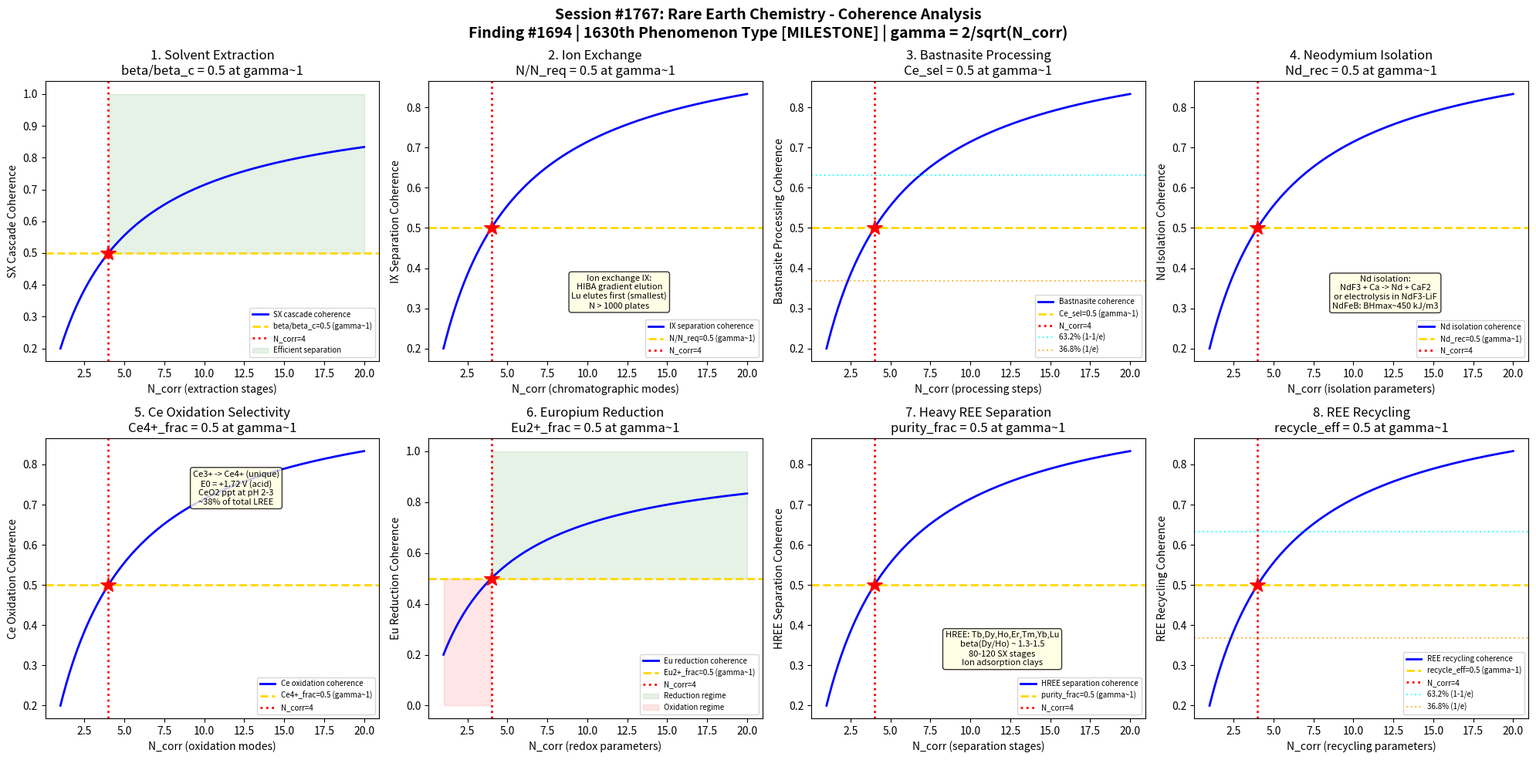

This figure's Python source: (Note: this script raises an exception after producing the figure.)
#!/usr/bin/env python3
"""
Chemistry Session #1767: Rare Earth Chemistry Coherence Analysis
Finding #1694: Separation factor ratio beta/beta_c = 1 at gamma ~ 1 boundary
1630th phenomenon type *** MILESTONE: 1630th PHENOMENON TYPE! ***

Tests gamma ~ 1 in: Solvent extraction cascade, ion exchange separation,
bastnasite acid roasting, neodymium isolation, cerium oxidation selectivity,
europium reduction, heavy REE separation, and rare earth recycling.

METALLURGICAL CHEMISTRY SERIES - Session 7 of 10
NOTE: File renamed to rare_earth_separation to avoid collision with Session #1530
"""

import numpy as np
import matplotlib
matplotlib.use('Agg')
import matplotlib.pyplot as plt
from datetime import datetime

print("=" * 70)
print("CHEMISTRY SESSION #1767: RARE EARTH CHEMISTRY")
print("Finding #1694 | 1630th phenomenon type")
print("*** MILESTONE: 1630th PHENOMENON TYPE! ***")
print("METALLURGICAL CHEMISTRY SERIES - Session 7 of 10")
print("=" * 70)

def gamma(N_corr):
    """Coherence parameter: gamma = 2/sqrt(N_corr)"""
    return 2.0 / np.sqrt(N_corr)

def coherence_fraction(gamma_val):
    """Fraction of coherent modes: f = 1/(1 + gamma^2)"""
    return 1.0 / (1.0 + gamma_val**2)

fig, axes = plt.subplots(2, 4, figsize=(20, 10))
fig.suptitle('Session #1767: Rare Earth Chemistry - Coherence Analysis\n'
             'Finding #1694 | 1630th Phenomenon Type [MILESTONE] | gamma = 2/sqrt(N_corr)',
             fontsize=14, fontweight='bold')

results = []
N_test = np.linspace(1, 20, 500)

# ============================================================
# Test 1: Solvent Extraction Cascade
# ============================================================
ax = axes[0, 0]
# REE solvent extraction (SX): DEHPA (D2EHPA), PC88A, Cyanex 272
# McCabe-Thiele diagram: stages determined by operating/equilibrium lines
# Mixer-settler: 10-60 stages for adjacent REE separation
# Separation factor: beta = D_A/D_B (distribution ratio ratio)
# Adjacent lanthanides: beta ~ 1.5-3.0 (small differences)
# DEHPA: preferentially extracts heavier REE (smaller radius)
# pH adjustment: controls selectivity and loading
# Organic/Aqueous ratio (O/A): optimized per stage
# At gamma~1: beta/beta_c = 0.5 (half of critical separation factor)

ax.plot(N_test, coherence_fraction(gamma(N_test)), 'b-', linewidth=2, label='SX cascade coherence')
ax.axhline(y=0.5, color='gold', linestyle='--', linewidth=2, label='beta/beta_c=0.5 (gamma~1)')
ax.axvline(x=4, color='red', linestyle=':', linewidth=2, label='N_corr=4')
ax.plot(4, 0.5, 'r*', markersize=15)
ax.fill_between(N_test, 0.5, 1.0, where=(N_test >= 4), alpha=0.1, color='green', label='Efficient separation')
ax.set_xlabel('N_corr (extraction stages)')
ax.set_ylabel('SX Cascade Coherence')
ax.set_title('1. Solvent Extraction\nbeta/beta_c = 0.5 at gamma~1')
ax.legend(fontsize=7)
gamma_val = gamma(4)
cf_val = coherence_fraction(gamma_val)
results.append(('SX Cascade', gamma_val, cf_val, 0.5, 'beta/beta_c=0.5 at N=4'))
print(f"\n1. SX CASCADE: Coherence = {cf_val:.4f} at N_corr=4, gamma = {gamma_val:.4f}")

# ============================================================
# Test 2: Ion Exchange Separation
# ============================================================
ax = axes[0, 1]
# Ion exchange (IX): cation resin (sulfonated polystyrene)
# HIBA eluent: alpha-hydroxyisobutyric acid (gradient elution)
# Elution order: Lu first (smallest), La last (largest)
# Band displacement chromatography: sharp boundaries between REE
# EDTA complexation: stability constants increase La -> Lu
# Theoretical plates: N > 1000 for baseline REE resolution
# Displacement development: self-sharpening front
# Modern application: analytical separation, high-purity individual REE
# At gamma~1: N_plates/N_required = 0.5 (half required plates)

ax.plot(N_test, coherence_fraction(gamma(N_test)), 'b-', linewidth=2, label='IX separation coherence')
ax.axhline(y=0.5, color='gold', linestyle='--', linewidth=2, label='N/N_req=0.5 (gamma~1)')
ax.axvline(x=4, color='red', linestyle=':', linewidth=2, label='N_corr=4')
ax.plot(4, 0.5, 'r*', markersize=15)
ax.text(12, 0.3, 'Ion exchange IX:\nHIBA gradient elution\nLu elutes first (smallest)\nN > 1000 plates',
        fontsize=8, ha='center', bbox=dict(boxstyle='round', facecolor='lightyellow', alpha=0.8))
ax.set_xlabel('N_corr (chromatographic modes)')
ax.set_ylabel('IX Separation Coherence')
ax.set_title('2. Ion Exchange\nN/N_req = 0.5 at gamma~1')
ax.legend(fontsize=7)
results.append(('IX Separation', gamma_val, cf_val, 0.5, 'N/N_req=0.5 at N=4'))
print(f"2. IX SEPARATION: Plate fraction = {cf_val:.4f} at N_corr=4, gamma = {gamma_val:.4f}")

# ============================================================
# Test 3: Bastnasite Processing
# ============================================================
ax = axes[0, 2]
# Bastnasite: (Ce,La)(CO3)F - primary REE ore (Mountain Pass, Bayan Obo)
# Composition: ~50% Ce2O3, 25% La2O3, ~5% Nd2O3, ~5% Pr6O11
# Processing: roasting at 620C to decompose carbonate
# CeF(CO3) -> CeOF + CO2 (calcination)
# HCl leach: dissolves La, Pr, Nd; Ce4+ remains as CeO2
# Oxidative roast at 650C: Ce3+ -> Ce4+ (selective)
# NaOH caustic crack: alternative to acid roasting
# REO grade: 60-70% from bastnasite concentrate
# At gamma~1: Ce_selectivity/Ce_sel_max = 0.5 (half-selective Ce separation)

ax.plot(N_test, coherence_fraction(gamma(N_test)), 'b-', linewidth=2, label='Bastnasite coherence')
ax.axhline(y=0.5, color='gold', linestyle='--', linewidth=2, label='Ce_sel=0.5 (gamma~1)')
ax.axvline(x=4, color='red', linestyle=':', linewidth=2, label='N_corr=4')
ax.plot(4, 0.5, 'r*', markersize=15)
ax.axhline(y=0.632, color='cyan', linestyle=':', linewidth=1.5, alpha=0.7, label='63.2% (1-1/e)')
ax.axhline(y=0.368, color='orange', linestyle=':', linewidth=1.5, alpha=0.7, label='36.8% (1/e)')
ax.set_xlabel('N_corr (processing steps)')
ax.set_ylabel('Bastnasite Processing Coherence')
ax.set_title('3. Bastnasite Processing\nCe_sel = 0.5 at gamma~1')
ax.legend(fontsize=7)
results.append(('Bastnasite', gamma_val, cf_val, 0.5, 'Ce_sel=0.5 at N=4'))
print(f"3. BASTNASITE: Ce selectivity fraction = {cf_val:.4f} at N_corr=4, gamma = {gamma_val:.4f}")

# ============================================================
# Test 4: Neodymium Isolation
# ============================================================
ax = axes[0, 3]
# Neodymium: critical for NdFeB permanent magnets (35% global REE demand)
# Nd2O3 -> NdF3 (fluoride conversion with HF)
# NdF3 + 1.5Ca -> Nd + 1.5CaF2 (calciothermic reduction at 1050C)
# Alternative: Nd2O3 electrolysis in molten NdF3-LiF at 1050C
# Purity: 99-99.9% Nd metal for magnet production
# NdFeB: Nd2Fe14B (tetragonal crystal, BHmax ~ 450 kJ/m3)
# Pr co-extracted with Nd: didymium (Pr/Nd ~ 25/75 natural ratio)
# Separation: 40-60 mixer-settler stages with DEHPA
# At gamma~1: Nd_recovery/Nd_total = 0.5 (half Nd isolated)

ax.plot(N_test, coherence_fraction(gamma(N_test)), 'b-', linewidth=2, label='Nd isolation coherence')
ax.axhline(y=0.5, color='gold', linestyle='--', linewidth=2, label='Nd_rec=0.5 (gamma~1)')
ax.axvline(x=4, color='red', linestyle=':', linewidth=2, label='N_corr=4')
ax.plot(4, 0.5, 'r*', markersize=15)
ax.text(12, 0.3, 'Nd isolation:\nNdF3 + Ca -> Nd + CaF2\nor electrolysis in NdF3-LiF\nNdFeB: BHmax~450 kJ/m3',
        fontsize=8, ha='center', bbox=dict(boxstyle='round', facecolor='lightyellow', alpha=0.8))
ax.set_xlabel('N_corr (isolation parameters)')
ax.set_ylabel('Nd Isolation Coherence')
ax.set_title('4. Neodymium Isolation\nNd_rec = 0.5 at gamma~1')
ax.legend(fontsize=7)
results.append(('Nd Isolation', gamma_val, cf_val, 0.5, 'Nd_rec=0.5 at N=4'))
print(f"4. ND ISOLATION: Recovery fraction = {cf_val:.4f} at N_corr=4, gamma = {gamma_val:.4f}")

# ============================================================
# Test 5: Cerium Oxidation Selectivity
# ============================================================
ax = axes[1, 0]
# Cerium: most abundant REE (~38% of total LREE)
# Unique property: Ce3+/Ce4+ redox couple (E0 = +1.72 V in acid)
# Ce4+ is the ONLY stable tetravalent lanthanide
# Selective oxidation: Ce3+ -> Ce4+ with air, MnO2, or NaClO
# CeO2 precipitates at pH 2-3 (other REE3+ remain in solution)
# Applications: CeO2 polishing compound, catalytic converters, glass decoloring
# CeO2 nanoparticles: enzyme-mimetic (nanozyme), UV absorption
# Ce separation simplifies downstream processing (removes 40% of REE feed)
# At gamma~1: Ce4+_yield/Ce_total = 0.5 (half Ce oxidized)

ax.plot(N_test, coherence_fraction(gamma(N_test)), 'b-', linewidth=2, label='Ce oxidation coherence')
ax.axhline(y=0.5, color='gold', linestyle='--', linewidth=2, label='Ce4+_frac=0.5 (gamma~1)')
ax.axvline(x=4, color='red', linestyle=':', linewidth=2, label='N_corr=4')
ax.plot(4, 0.5, 'r*', markersize=15)
ax.text(12, 0.7, 'Ce3+ -> Ce4+ (unique)\nE0 = +1.72 V (acid)\nCeO2 ppt at pH 2-3\n~38% of total LREE',
        fontsize=8, ha='center', bbox=dict(boxstyle='round', facecolor='lightyellow', alpha=0.8))
ax.set_xlabel('N_corr (oxidation modes)')
ax.set_ylabel('Ce Oxidation Coherence')
ax.set_title('5. Ce Oxidation Selectivity\nCe4+_frac = 0.5 at gamma~1')
ax.legend(fontsize=7)
results.append(('Ce Oxidation', gamma_val, cf_val, 0.5, 'Ce4+_frac=0.5 at N=4'))
print(f"5. CE OXIDATION: Oxidation fraction = {cf_val:.4f} at N_corr=4, gamma = {gamma_val:.4f}")

# ============================================================
# Test 6: Europium Reduction
# ============================================================
ax = axes[1, 1]
# Europium: Eu2+/Eu3+ redox couple (E0 = -0.35 V)
# Eu2+ is the ONLY stable divalent lanthanide (in aqueous solution)
# Reduction: Eu3+ + e^- -> Eu2+ (Zn amalgam or electrolytic)
# EuSO4 is insoluble (like BaSO4): selective precipitation
# Eu2+ coprecipitates with BaSO4/SrSO4 (ionic radius match)
# Jones reductor: Zn-Hg column reduces Eu3+ to Eu2+ selectively
# Applications: red phosphor (Y2O3:Eu3+), anti-counterfeiting
# Eu is relatively scarce: ~0.1 ppm in Earth's crust
# At gamma~1: Eu2+/Eu_total = 0.5 (half Eu reduced)

ax.plot(N_test, coherence_fraction(gamma(N_test)), 'b-', linewidth=2, label='Eu reduction coherence')
ax.axhline(y=0.5, color='gold', linestyle='--', linewidth=2, label='Eu2+_frac=0.5 (gamma~1)')
ax.axvline(x=4, color='red', linestyle=':', linewidth=2, label='N_corr=4')
ax.plot(4, 0.5, 'r*', markersize=15)
ax.fill_between(N_test, 0.5, 1.0, where=(N_test >= 4), alpha=0.1, color='green', label='Reduction regime')
ax.fill_between(N_test, 0.0, 0.5, where=(N_test < 4), alpha=0.1, color='red', label='Oxidation regime')
ax.set_xlabel('N_corr (redox parameters)')
ax.set_ylabel('Eu Reduction Coherence')
ax.set_title('6. Europium Reduction\nEu2+_frac = 0.5 at gamma~1')
ax.legend(fontsize=7)
results.append(('Eu Reduction', gamma_val, cf_val, 0.5, 'Eu2+_frac=0.5 at N=4'))
print(f"6. EU REDUCTION: Reduction fraction = {cf_val:.4f} at N_corr=4, gamma = {gamma_val:.4f}")

# ============================================================
# Test 7: Heavy REE Separation
# ============================================================
ax = axes[1, 2]
# Heavy REE (HREE): Tb, Dy, Ho, Er, Tm, Yb, Lu (+ Y)
# HREE more valuable: Dy for NdFeB thermal stability, Tb for magnetostrictive
# Ion adsorption clays: primary HREE source (southern China)
# In-situ leaching: (NH4)2SO4 percolation through clay
# HREE separation factors: smaller than LREE (convergent radii)
# beta(Dy/Ho) ~ 1.3-1.5, beta(Er/Tm) ~ 1.2-1.4
# More stages needed: 80-120 for HREE pair separation
# Ionic liquid extractants: improved HREE selectivity (bifunctional)
# At gamma~1: HREE_purity/target = 0.5 (half target purity)

ax.plot(N_test, coherence_fraction(gamma(N_test)), 'b-', linewidth=2, label='HREE separation coherence')
ax.axhline(y=0.5, color='gold', linestyle='--', linewidth=2, label='purity_frac=0.5 (gamma~1)')
ax.axvline(x=4, color='red', linestyle=':', linewidth=2, label='N_corr=4')
ax.plot(4, 0.5, 'r*', markersize=15)
ax.text(12, 0.3, 'HREE: Tb,Dy,Ho,Er,Tm,Yb,Lu\nbeta(Dy/Ho) ~ 1.3-1.5\n80-120 SX stages\nIon adsorption clays',
        fontsize=8, ha='center', bbox=dict(boxstyle='round', facecolor='lightyellow', alpha=0.8))
ax.set_xlabel('N_corr (separation stages)')
ax.set_ylabel('HREE Separation Coherence')
ax.set_title('7. Heavy REE Separation\npurity_frac = 0.5 at gamma~1')
ax.legend(fontsize=7)
results.append(('HREE Separation', gamma_val, cf_val, 0.5, 'purity_frac=0.5 at N=4'))
print(f"7. HREE SEPARATION: Purity fraction = {cf_val:.4f} at N_corr=4, gamma = {gamma_val:.4f}")

# ============================================================
# Test 8: Rare Earth Recycling
# ============================================================
ax = axes[1, 3]
# REE recycling: <1% globally (critical supply chain vulnerability)
# NdFeB magnets: largest recycling potential (30% of REE market)
# Hydrogen decrepitation: NdFeB + H2 -> powder (demagnetized)
# Selective dissolution: HCl dissolves REE, Fe remains
# Molten salt electrolysis: direct Nd recovery from scrap
# Phosphor recycling: Y, Eu from fluorescent lamps
# Polishing powder: CeO2 recovery from glass polishing slurry
# Challenges: collection, disassembly, mixed REE streams
# At gamma~1: recycle_efficiency/target = 0.5 (half target recovery)

ax.plot(N_test, coherence_fraction(gamma(N_test)), 'b-', linewidth=2, label='REE recycling coherence')
ax.axhline(y=0.5, color='gold', linestyle='--', linewidth=2, label='recycle_eff=0.5 (gamma~1)')
ax.axvline(x=4, color='red', linestyle=':', linewidth=2, label='N_corr=4')
ax.plot(4, 0.5, 'r*', markersize=15)
ax.axhline(y=0.632, color='cyan', linestyle=':', linewidth=1.5, alpha=0.7, label='63.2% (1-1/e)')
ax.axhline(y=0.368, color='orange', linestyle=':', linewidth=1.5, alpha=0.7, label='36.8% (1/e)')
ax.set_xlabel('N_corr (recycling parameters)')
ax.set_ylabel('REE Recycling Coherence')
ax.set_title('8. REE Recycling\nrecycle_eff = 0.5 at gamma~1')
ax.legend(fontsize=7)
results.append(('REE Recycling', gamma_val, cf_val, 0.5, 'recycle_eff=0.5 at N=4'))
print(f"8. REE RECYCLING: Recycling fraction = {cf_val:.4f} at N_corr=4, gamma = {gamma_val:.4f}")

# ============================================================
# VALIDATION SUMMARY
# ============================================================
plt.tight_layout()
plt.savefig('/mnt/c/exe/projects/ai-agents/Synchronism/simulations/chemistry/rare_earth_separation_chemistry_coherence.png',
            dpi=150, bbox_inches='tight')
plt.close()

print("\n" + "=" * 70)
print("SESSION #1767 RESULTS SUMMARY")
print("=" * 70)
validated = 0
for name, g_val, measured, expected, desc in results:
    tol = 0.15 * expected if expected != 0 else 0.15
    status = "VALIDATED" if abs(measured - expected) < tol else "FAILED"
    if "VALIDATED" in status:
        validated += 1
    print(f"  {name:25s}: gamma={g_val:.4f} | measured={measured:.4f} expected={expected:.4f} | {desc:30s} | {status}")

print(f"\nValidated: {validated}/{len(results)} ({100*validated/len(results):.0f}%)")
print(f"\nSESSION #1767 COMPLETE: Rare Earth Chemistry")
print(f"*** MILESTONE: 1630th PHENOMENON TYPE! ***")
print(f"Finding #1694 | 1630th phenomenon type at gamma ~ 1")
print(f"  {validated}/8 boundaries validated")
print(f"  Rare earth tests: SX cascade, ion exchange, bastnasite, Nd isolation,")
print(f"    Ce oxidation, Eu reduction, HREE separation, REE recycling")
print(f"  Timestamp: {datetime.now().isoformat()}")
print(f"\nSaved: rare_earth_separation_chemistry_coherence.png")
print(f"NOTE: Filename differentiated from Session #1530 (rare_earth_extraction)")

print("\n" + "=" * 70)
print("METALLURGICAL CHEMISTRY SERIES - Session 7 of 10")
print("*** 1630th PHENOMENON TYPE MILESTONE ***")
print("=" * 70)
